Labelled photos from "Split_Data", an image-classification folder in Sovelyu/Diplom. The possible labels are: non cancer, cancer.

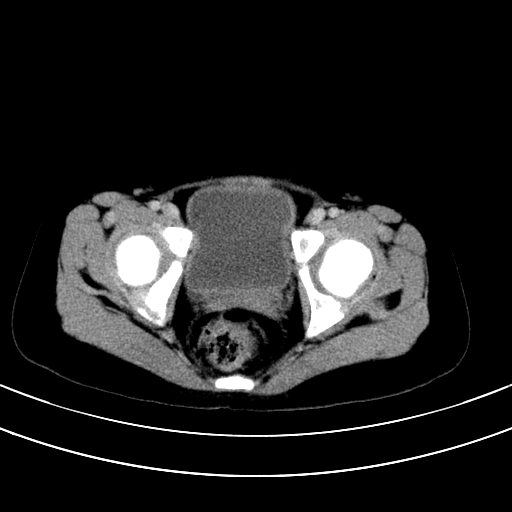
Label: cancer

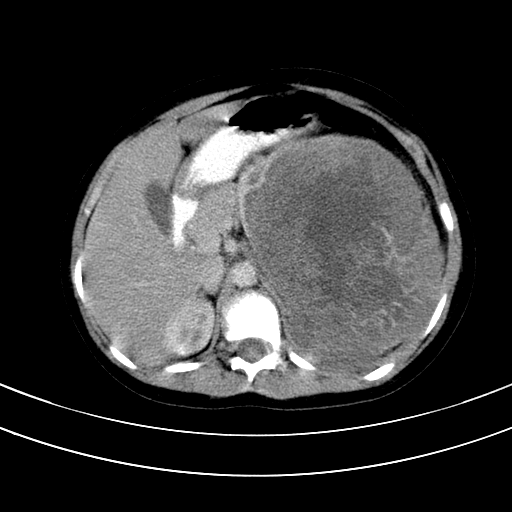
Label: cancer

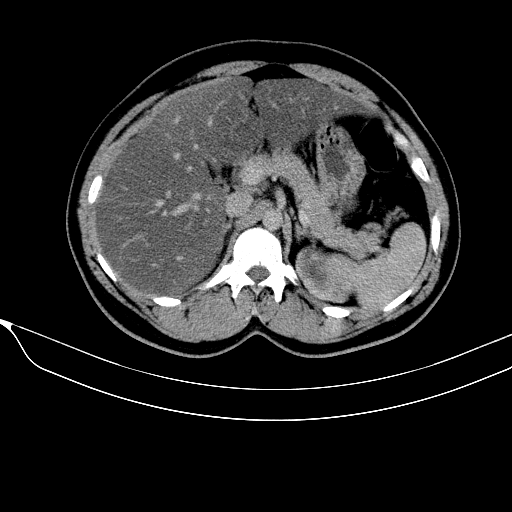
Label: non cancer

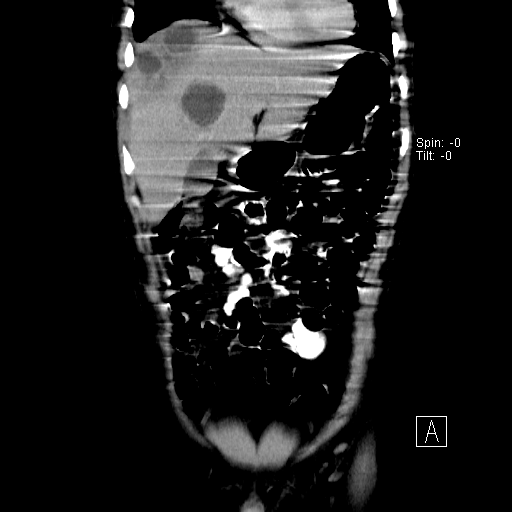
Label: non cancer

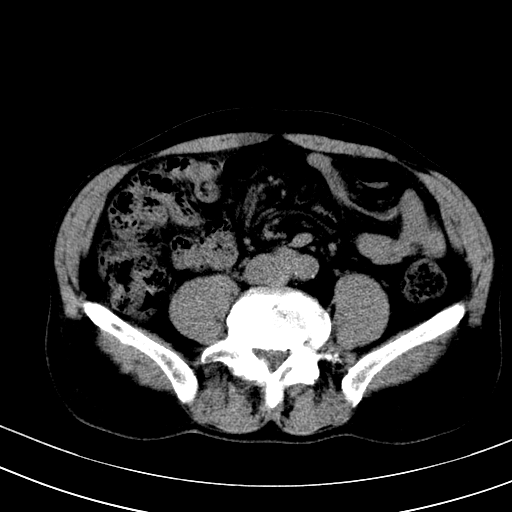
Label: non cancer

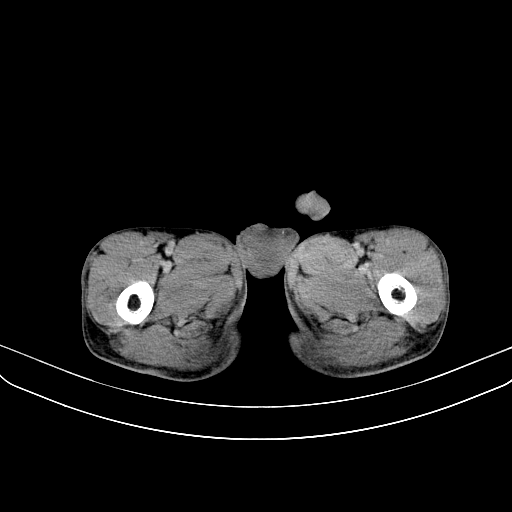
Label: cancer
